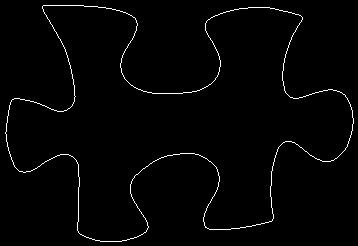

The file beside this chart, header and first rows:
5, 132
5, 133
6, 134
6, 135
6, 136
6, 137
6, 138
6, 139
6, 140
6, 141
7, 142
7, 143
7, 144
7, 145
7, 146
8, 147
8, 148
8, 149
8, 150
9, 151
9, 152
9, 153
10, 154
10, 155
10, 156
11, 157
11, 158
11, 159
12, 160
12, 161
13, 162
13, 163
13, 164
14, 165
14, 166
15, 167
16, 168
17, 169
18, 170
19, 171
20, 171
21, 171
22, 171
23, 172
24, 172
25, 172
26, 171
27, 171
28, 171
29, 171
30, 171
31, 170
32, 170
33, 169
34, 169
35, 168
36, 168
37, 167
38, 166
39, 166
40, 165
... 1,358 more rows
